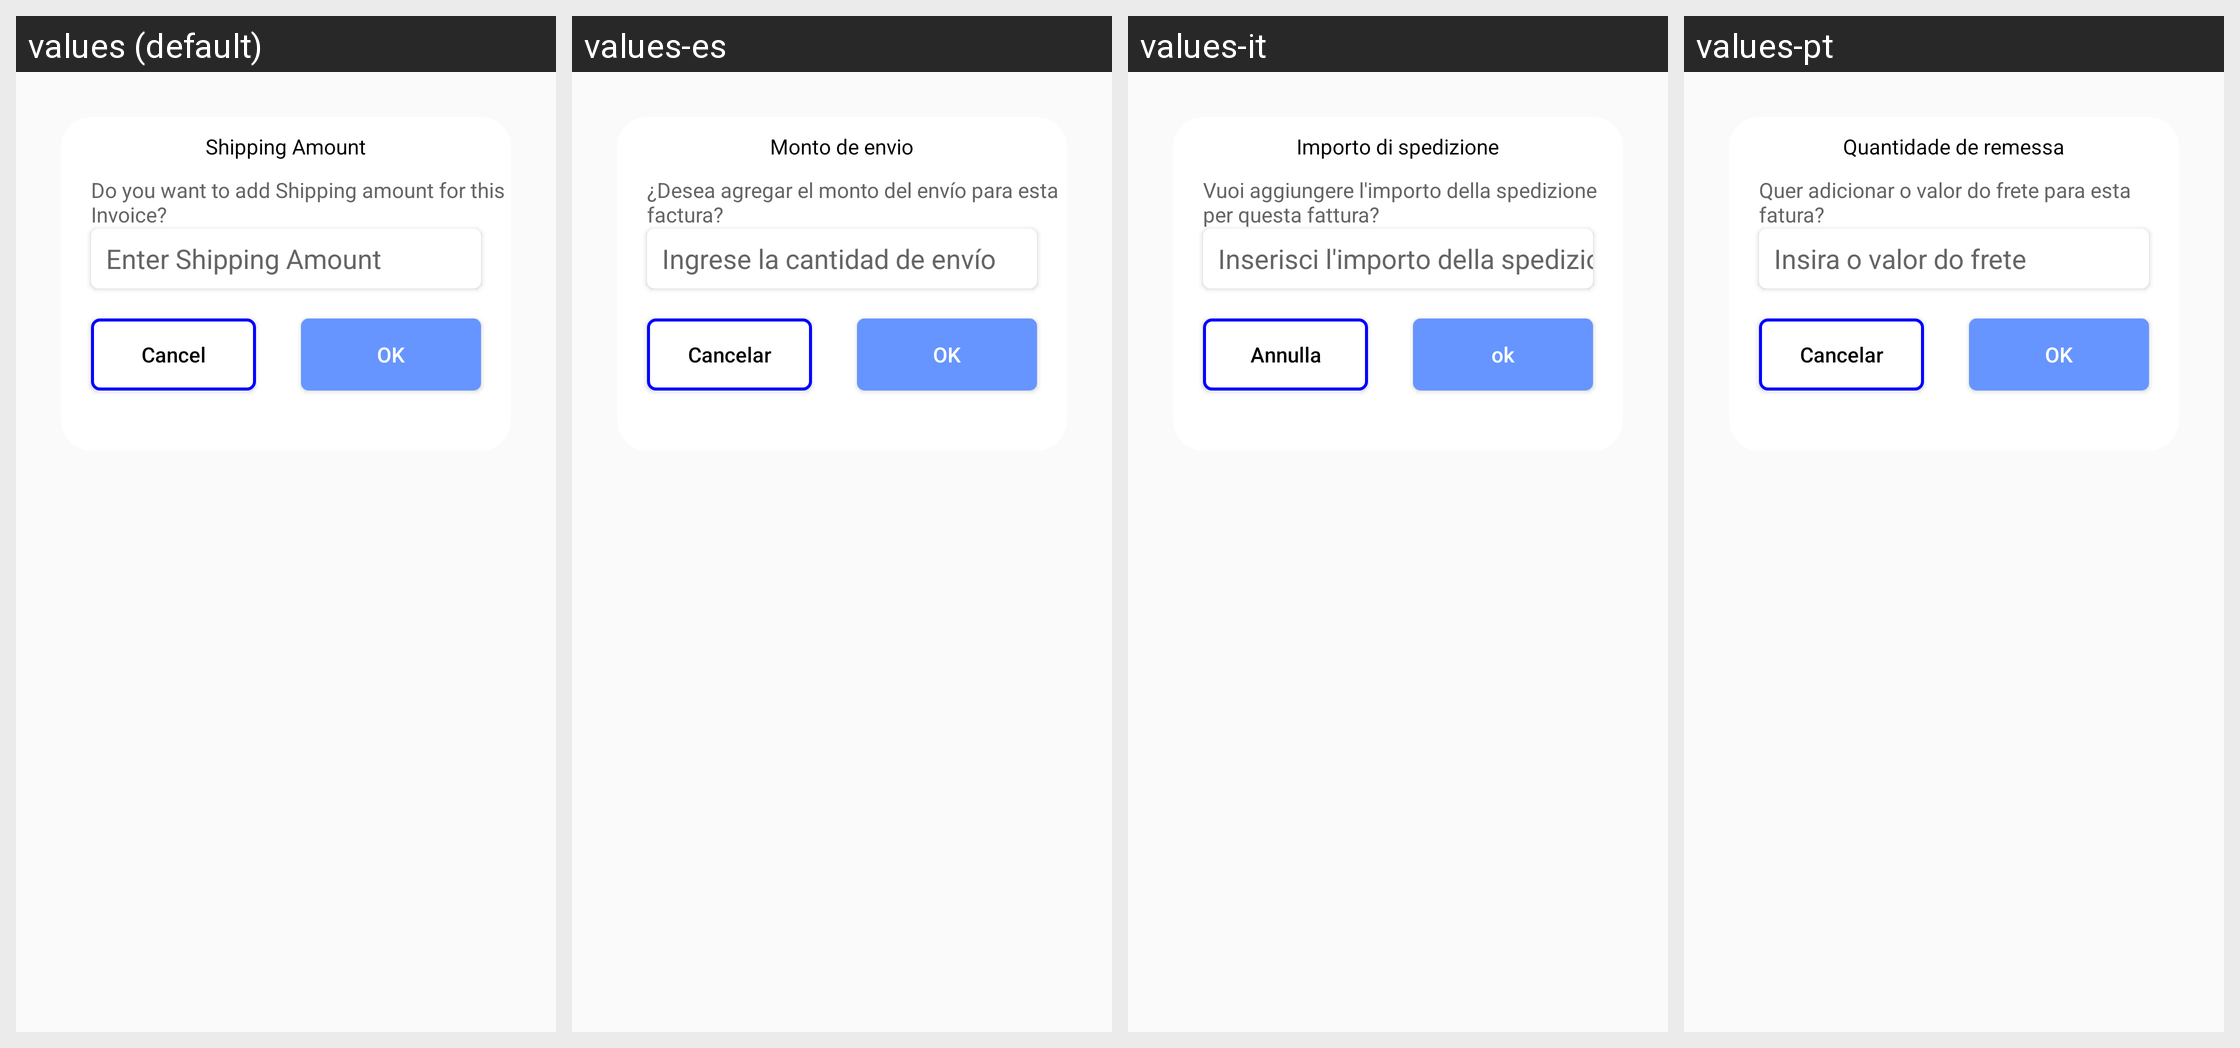

The same Android screen rendered under several of its app's locales, left to right. List the strings drawn on it with the default value and each locale's translation.
Android screen res/layout/freight_amount_dialog.xml rendered under 4 locales, left to right: values (default), values-es, values-it, values-pt. Device: Nexus 5 (rendered at 1080×1920; each locale shown at half size, 540×960, under a caption strip naming it); theme AppTheme.
Other locales in the repository, not shown: values-ar, values-de, values-fr, values-nl.
Strings drawn on this screen, with the default value and each locale's value (text and hints the layout hard-codes, and strings that could not be matched under every locale, appear in the picture but are not listed):

service_ShippingAmount
  values: Shipping Amount
  values-es: Monto de envio
  values-it: Importo di spedizione
  values-pt: Quantidade de remessa

service_ShippingAmountInvoice
  values: Do you want to add Shipping amount for this Invoice?
  values-es: ¿Desea agregar el monto del envío para esta factura?
  values-it: Vuoi aggiungere l'importo della spedizione per questa fattura?
  values-pt: Quer adicionar o valor do frete para esta fatura?

service_EnterShippingAmount
  values: Enter Shipping Amount
  values-es: Ingrese la cantidad de envío
  values-it: Inserisci l'importo della spedizione
  values-pt: Insira o valor do frete

dialog_OK
  values: OK
  values-es: OK
  values-it: ok
  values-pt: OK

cancel
  values: Cancel
  values-es: Cancelar
  values-it: Annulla
  values-pt: Cancelar
